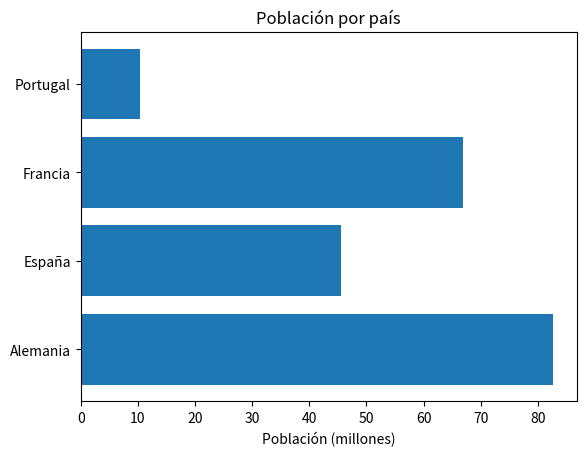

Generate this figure with matplotlib:
import numpy as np
import matplotlib.pyplot as plt

country = ("Alemania", "España", "Francia", "Portugal")
position_y = np.arange(len(country))
population = (82.67, 45.56, 66.9, 10.32)

plt.barh(position_y, population, align = "center")

plt.yticks(position_y, country)
plt.xlabel('Población (millones)')
plt.title("Población por país")

plt.savefig("graph.png")
plt.show()
